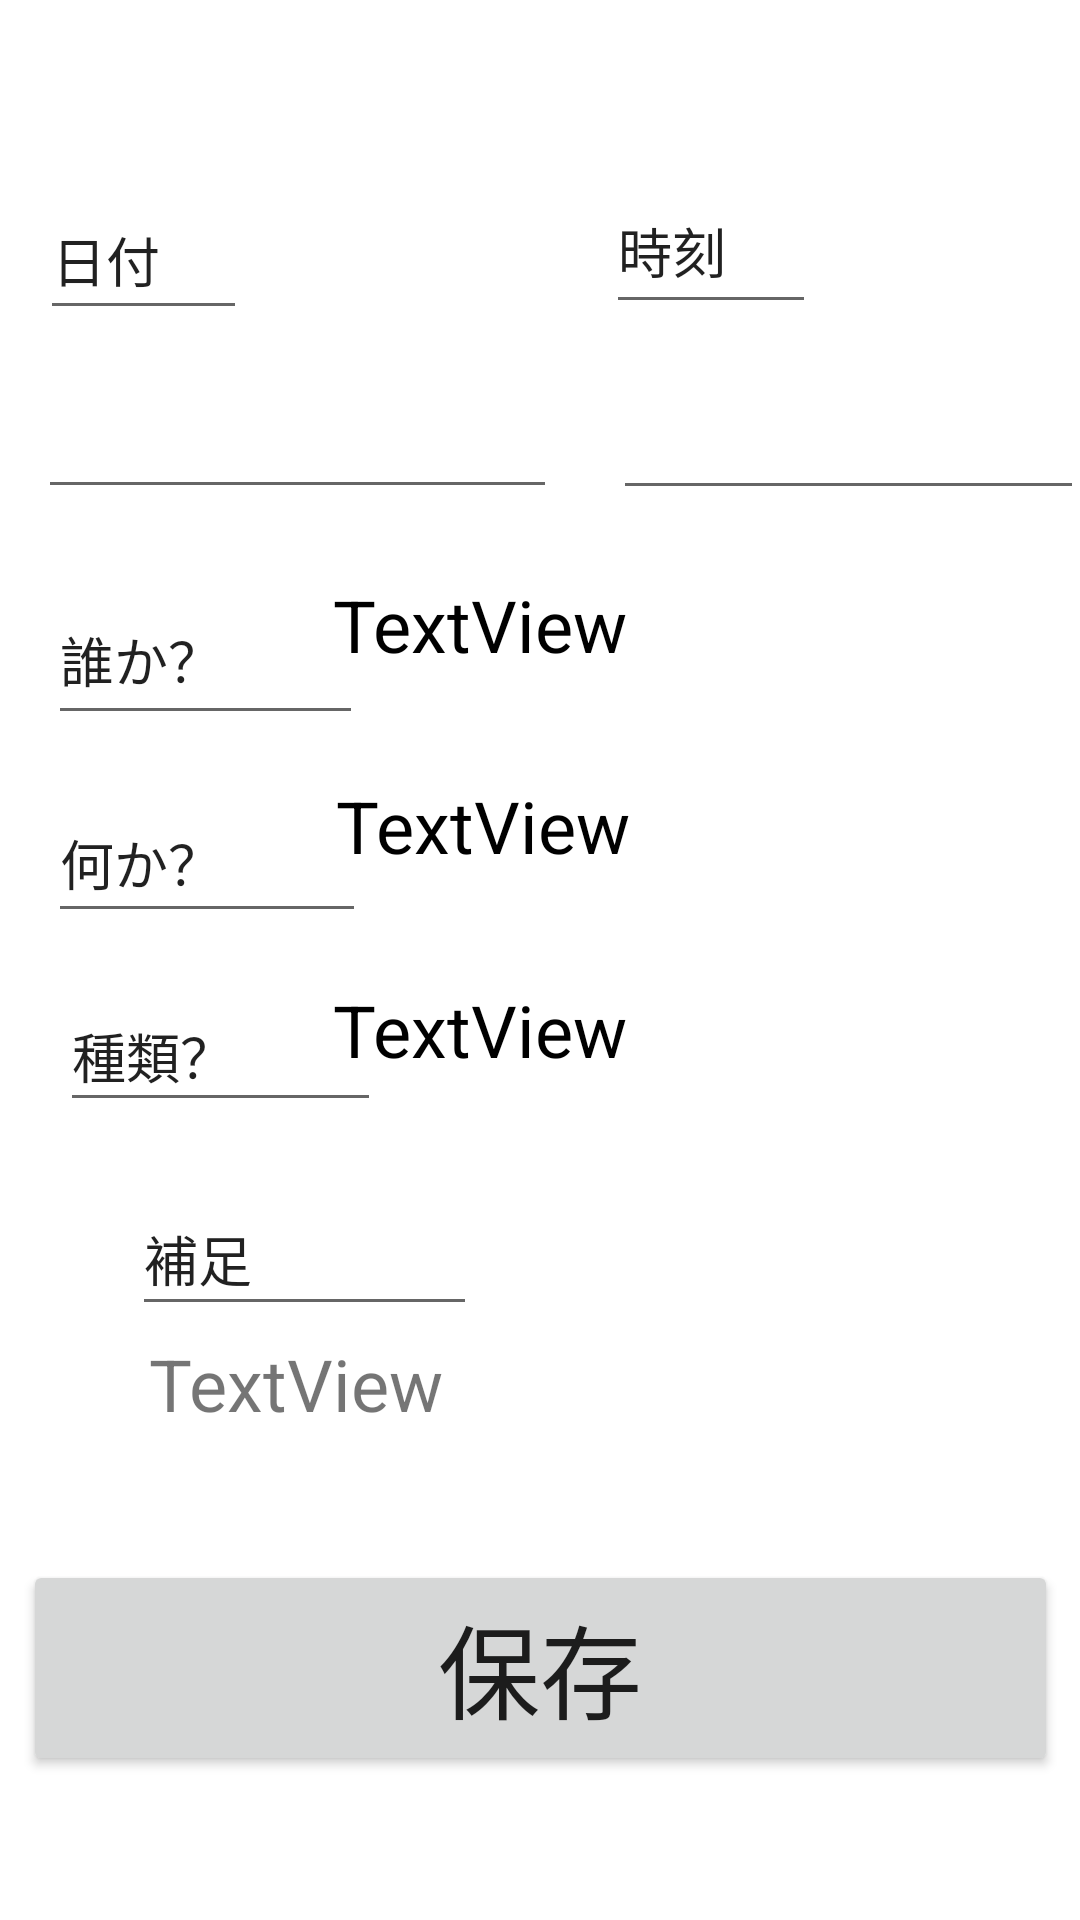

Android layout source for this screen:
<!-- AndroidManifest.xml: application theme Theme.KonechanLog -->
<!-- res/layout/fragment_store_it.xml -->
<?xml version="1.0" encoding="utf-8"?>
<androidx.constraintlayout.widget.ConstraintLayout xmlns:android="http://schemas.android.com/apk/res/android"
    xmlns:app="http://schemas.android.com/apk/res-auto"
    xmlns:tools="http://schemas.android.com/tools"
    android:id="@+id/ConstraintLayout"
    android:layout_width="match_parent"
    android:layout_height="match_parent"
    tools:context=".StoreIt">


    <TextView
        android:id="@+id/textView3"
        android:layout_width="229dp"
        android:layout_height="44dp"
        android:layout_marginTop="192dp"
        android:layout_marginEnd="20dp"
        android:text="TextView"
        android:textColor="@color/black"
        android:textSize="24sp"
        app:layout_constraintEnd_toEndOf="parent"
        app:layout_constraintTop_toTopOf="parent" />

    <TextView
        android:id="@+id/textView7"
        android:layout_width="228dp"
        android:layout_height="41dp"
        android:layout_marginTop="23dp"
        android:layout_marginEnd="20dp"
        android:text="TextView"
        android:textColor="@color/black"
        android:textSize="24sp"
        app:layout_constraintEnd_toEndOf="parent"
        app:layout_constraintTop_toBottomOf="@+id/textView3" />

    <TextView
        android:id="@+id/textView10"
        android:layout_width="229dp"
        android:layout_height="42dp"
        android:layout_marginTop="27dp"
        android:layout_marginEnd="20dp"
        android:text="TextView"
        android:textColor="@color/black"
        android:textSize="24sp"
        app:layout_constraintEnd_toEndOf="parent"
        app:layout_constraintTop_toBottomOf="@+id/textView7" />


    <TextView
        android:id="@+id/textView11"
        android:layout_width="261dp"
        android:layout_height="61dp"
        android:layout_marginTop="76dp"
        android:text="TextView"
        android:textSize="24sp"
        app:layout_constraintEnd_toEndOf="parent"
        app:layout_constraintStart_toStartOf="parent"
        app:layout_constraintTop_toBottomOf="@+id/textView10" />

    <Button
        android:id="@+id/button3"
        android:layout_width="345dp"
        android:layout_height="72dp"
        android:layout_marginBottom="48dp"
        android:text="保存"
        android:textSize="34sp"
        app:layout_constraintBottom_toBottomOf="parent"
        app:layout_constraintEnd_toEndOf="parent"
        app:layout_constraintStart_toStartOf="parent" />

    <EditText
        android:id="@+id/editTextTime"
        android:layout_width="157dp"
        android:layout_height="64dp"
        android:layout_marginStart="30dp"
        android:layout_marginEnd="28dp"
        android:ems="10"
        android:inputType="time"
        android:textSize="24sp"
        app:layout_constraintBottom_toBottomOf="parent"
        app:layout_constraintEnd_toEndOf="parent"
        app:layout_constraintHorizontal_bias="0.285"
        app:layout_constraintStart_toEndOf="@+id/editTextDate"
        app:layout_constraintTop_toTopOf="parent"
        app:layout_constraintVertical_bias="0.184" />

    <EditText
        android:id="@+id/editTextDate"
        android:layout_width="173dp"
        android:layout_height="63dp"
        android:ems="10"
        android:inputType="date"
        android:textSize="24sp"
        app:layout_constraintBottom_toBottomOf="parent"
        app:layout_constraintEnd_toEndOf="parent"
        app:layout_constraintHorizontal_bias="0.067"
        app:layout_constraintStart_toStartOf="parent"
        app:layout_constraintTop_toTopOf="parent"
        app:layout_constraintVertical_bias="0.185" />

    <EditText
        android:id="@+id/editTextTextPersonName2"
        android:layout_width="70dp"
        android:layout_height="52dp"
        android:layout_marginTop="56dp"
        android:layout_marginEnd="88dp"
        android:ems="10"
        android:inputType="textPersonName"
        android:text="時刻"
        app:layout_constraintEnd_toEndOf="parent"
        app:layout_constraintTop_toTopOf="parent" />

    <EditText
        android:id="@+id/editTextTextPersonName"
        android:layout_width="69dp"
        android:layout_height="50dp"
        android:layout_marginTop="60dp"
        android:ems="10"
        android:inputType="textPersonName"
        android:text="日付"
        app:layout_constraintEnd_toEndOf="parent"
        app:layout_constraintHorizontal_bias="0.046"
        app:layout_constraintStart_toStartOf="parent"
        app:layout_constraintTop_toTopOf="parent" />

    <EditText
        android:id="@+id/editTextTextPersonName3"
        android:layout_width="105dp"
        android:layout_height="53dp"
        android:layout_marginStart="16dp"
        android:layout_marginTop="192dp"
        android:ems="10"
        android:inputType="textPersonName"
        android:text="誰か？"
        app:layout_constraintStart_toStartOf="parent"
        app:layout_constraintTop_toTopOf="parent" />

    <EditText
        android:id="@+id/editTextTextPersonName4"
        android:layout_width="106dp"
        android:layout_height="50dp"
        android:layout_marginStart="16dp"
        android:layout_marginTop="16dp"
        android:ems="10"
        android:inputType="textPersonName"
        android:text="何か？"
        app:layout_constraintStart_toStartOf="parent"
        app:layout_constraintTop_toBottomOf="@+id/editTextTextPersonName3" />

    <EditText
        android:id="@+id/editTextTextPersonName5"
        android:layout_width="107dp"
        android:layout_height="47dp"
        android:layout_marginStart="20dp"
        android:layout_marginTop="16dp"
        android:ems="10"
        android:inputType="textPersonName"
        android:text="種類？"
        app:layout_constraintStart_toStartOf="parent"
        app:layout_constraintTop_toBottomOf="@+id/editTextTextPersonName4" />

    <EditText
        android:id="@+id/editTextTextPersonName6"
        android:layout_width="115dp"
        android:layout_height="48dp"
        android:layout_marginStart="44dp"
        android:layout_marginTop="20dp"
        android:ems="10"
        android:inputType="textPersonName"
        android:text="補足"
        app:layout_constraintStart_toStartOf="parent"
        app:layout_constraintTop_toBottomOf="@+id/editTextTextPersonName5" />

</androidx.constraintlayout.widget.ConstraintLayout>
<!-- resources referenced by this layout -->
<resources>
  <style name="Theme.KonechanLog" parent="Theme.MaterialComponents.DayNight.DarkActionBar">
          
          <item name="colorPrimary">@color/purple_500</item>
          <item name="colorPrimaryVariant">@color/purple_700</item>
          <item name="colorOnPrimary">@color/white</item>
          
          <item name="colorSecondary">@color/teal_200</item>
          <item name="colorSecondaryVariant">@color/teal_700</item>
          <item name="colorOnSecondary">@color/black</item>
          
          <item name="android:statusBarColor" tools:targetApi="l">?attr/colorPrimaryVariant</item>
          
      </style>
  <!-- not gathered from this repository: default colours our renderer supplied (Android Studio template values) -->
  <color name="purple_500">#FF6200EE</color>
  <color name="purple_700">#FF3700B3</color>
  <color name="teal_200">#FF03DAC5</color>
  <color name="teal_700">#FF018786</color>
  <color name="black">#FF000000</color>
  <color name="white">#FFFFFFFF</color>
</resources>
